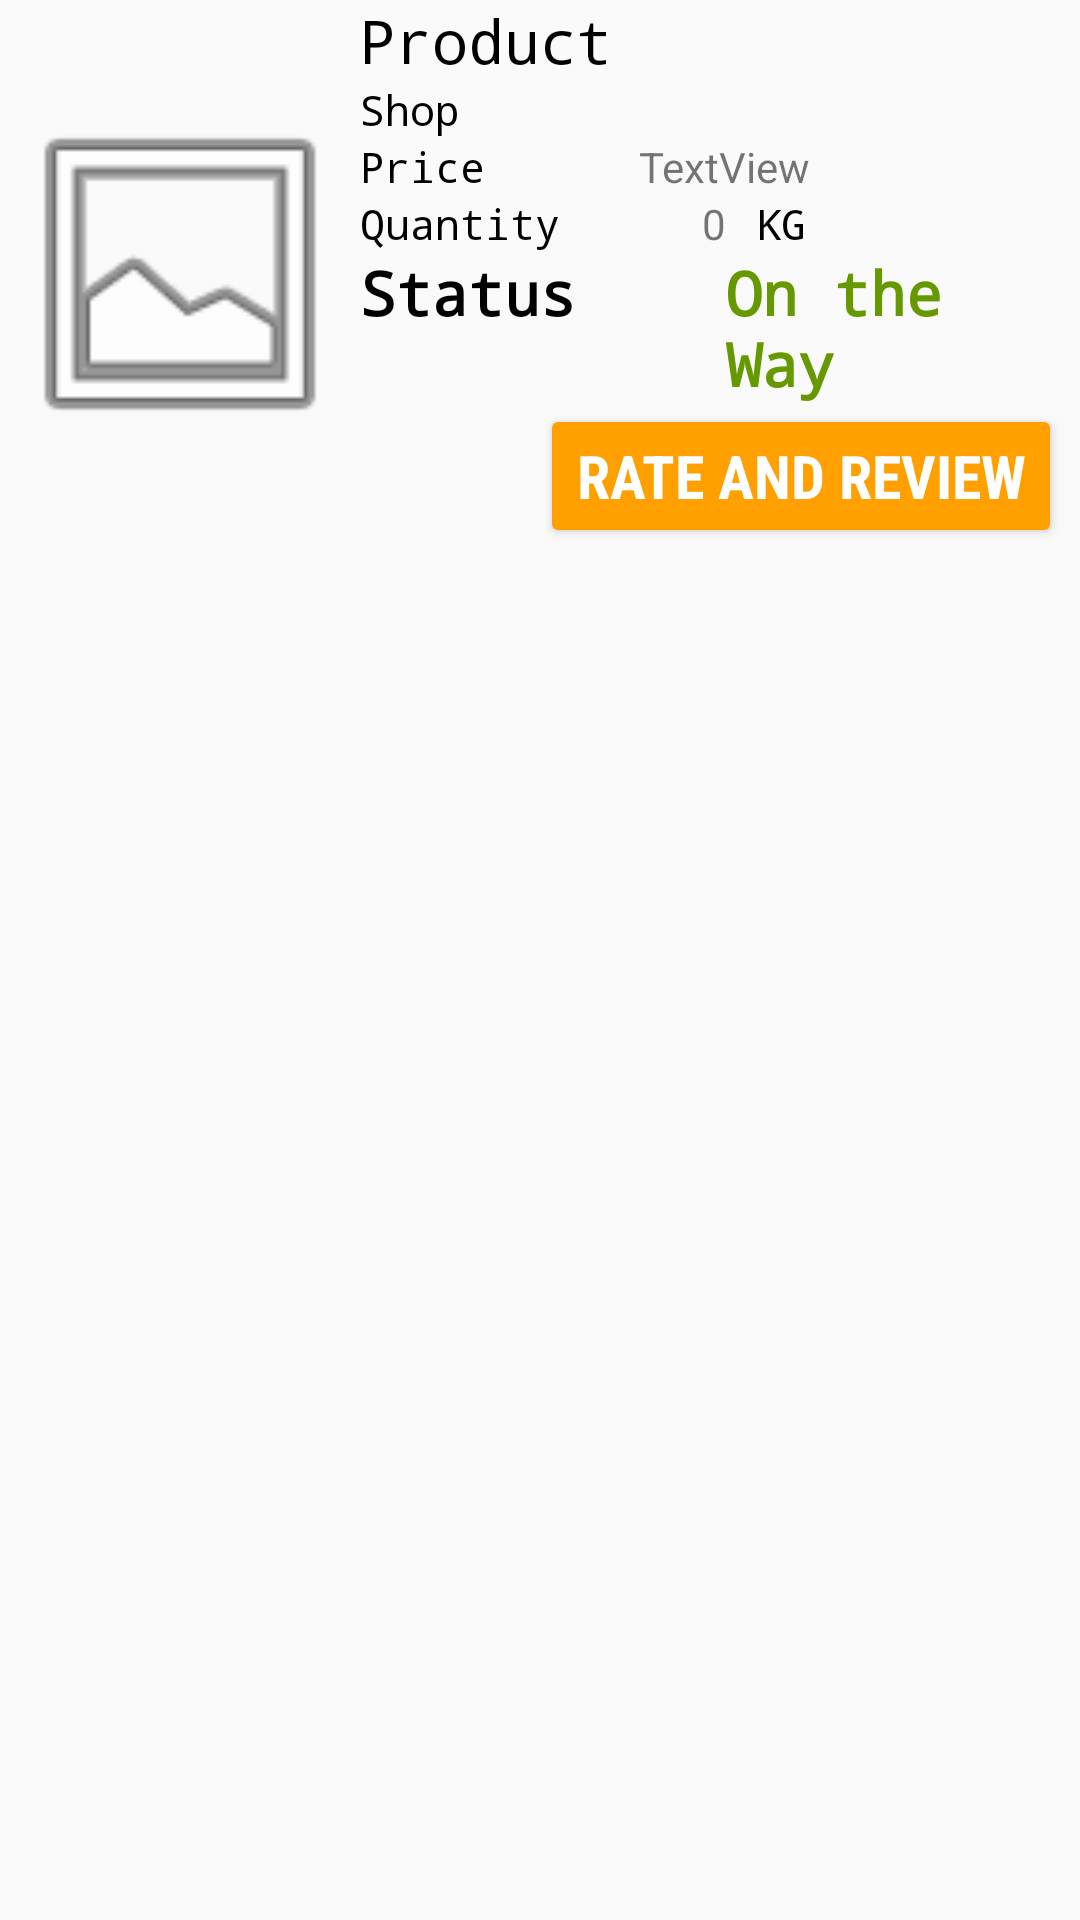

The Android layout XML behind this screen, and the referenced resources:
<!-- AndroidManifest.xml: application theme AppTheme -->
<!-- res/layout/purchaseitemlist.xml -->
<?xml version="1.0" encoding="utf-8"?>
<android.support.constraint.ConstraintLayout xmlns:android="http://schemas.android.com/apk/res/android"
    xmlns:app="http://schemas.android.com/apk/res-auto"
    xmlns:tools="http://schemas.android.com/tools"
    android:layout_width="match_parent"
    android:layout_height="wrap_content">


    <LinearLayout
        android:layout_width="match_parent"
        android:layout_height="wrap_content"
        android:orientation="horizontal"
        android:focusable="true"
        android:focusableInTouchMode="true">

        <ImageView
            android:id="@+id/ProductImage"
            android:layout_width="match_parent"
            android:layout_height="match_parent"
            android:layout_weight="2"
            android:baselineAligned="false"
            android:tooltipText="Quantity"
            app:srcCompat="@android:drawable/ic_menu_gallery"
            tools:layout_editor_absoluteX="16dp"
            tools:layout_editor_absoluteY="0dp" />

        <LinearLayout
            android:layout_width="match_parent"
            android:layout_height="wrap_content"
            android:layout_marginRight="6dp"
            android:layout_weight="1"
            android:orientation="horizontal"
            tools:layout_editor_absoluteX="125dp"
            tools:layout_editor_absoluteY="0dp">
<RelativeLayout
    android:layout_width="wrap_content"
    android:layout_height="wrap_content">

                <TextView
                    android:fontFamily="monospace"
                    android:textColor="@android:color/background_dark"
                    android:id="@+id/ProductName"
                    android:layout_width="match_parent"
                    android:layout_height="wrap_content"
                    android:text="Product"
                    android:textSize="20sp"
                    tools:layout_editor_absoluteX="138dp"
                    tools:layout_editor_absoluteY="16dp" />

                <TextView
                    android:fontFamily="monospace"
                    android:textColor="@android:color/background_dark"
                    android:id="@+id/ShopName"
                    android:layout_width="match_parent"
                    android:layout_height="wrap_content"
                    android:text="Shop"
                    android:layout_below="@+id/ProductName"
                    tools:layout_editor_absoluteX="138dp"
                    tools:layout_editor_absoluteY="43dp" />


                <LinearLayout

                    android:layout_width="match_parent"
                    android:layout_height="wrap_content"
                    android:orientation="horizontal"
                    tools:layout_editor_absoluteX="384dp"
                    android:id="@+id/pricelayout"
                    android:layout_below="@+id/ShopName">

                    <TextView
                        android:fontFamily="monospace"
                        android:textColor="@android:color/background_dark"
                        android:id="@+id/PriceTag"
                        android:layout_width="9dp"
                        android:layout_height="wrap_content"
                        android:layout_weight="1"
                        android:text="Price"
                        tools:layout_editor_absoluteX="138dp"
                        tools:layout_editor_absoluteY="81dp" />

                    <TextView
                        android:id="@+id/Price"
                        android:layout_width="wrap_content"
                        android:layout_height="wrap_content"
                        android:layout_weight="1"
                        android:text="TextView"
                        tools:layout_editor_absoluteX="225dp"
                        tools:layout_editor_absoluteY="81dp" />

                </LinearLayout>
                <LinearLayout
                    android:layout_width="match_parent"
                    android:layout_height="wrap_content"
                    android:orientation="horizontal"
                    tools:layout_editor_absoluteX="384dp"
                    android:id="@+id/quantitylayout"
                    android:layout_below="@id/pricelayout">

                    <TextView
                        android:fontFamily="monospace"
                        android:textColor="@android:color/background_dark"
                        android:id="@+id/Quantitytag"
                        android:layout_width="110dp"
                        android:layout_height="wrap_content"
                        android:layout_marginRight="4dp"
                        android:text="Quantity"
                         />
                    <TextView
                        android:id="@+id/Quantity"
                        android:layout_width="wrap_content"
                        android:layout_height="wrap_content"
                        android:text='0'
                        android:layout_marginRight="10dp"/>

                    <TextView
                        android:fontFamily="monospace"
                        android:textColor="@android:color/background_dark"
                        android:id="@+id/Unit"
                        android:layout_width="wrap_content"
                        android:layout_height="wrap_content"
                        android:layout_marginRight="40dp"
                        android:text="KG"
                        android:textAlignment="viewStart"
                         />

                </LinearLayout>
                <LinearLayout
                    android:layout_width="match_parent"
                    android:layout_height="wrap_content"
                    android:orientation="horizontal"
                    android:id="@+id/statuslayout"
                    android:layout_below="@+id/quantitylayout">
                <TextView
                    android:layout_width="wrap_content"
                    android:layout_height="wrap_content"
                    android:text="Status"
                    android:textSize="20sp"
                    android:textStyle="bold"
                    android:fontFamily="monospace"
                    android:textColor="@android:color/background_dark"
                    />
                    <TextView
                        android:id="@+id/deliveryStatus"
                        android:fontFamily="monospace"
                        android:layout_width="wrap_content"
                        android:layout_height="wrap_content"
                        android:text="On the Way"
                        android:layout_marginLeft="50dp"
                        android:textSize="20sp"
                        android:textStyle="bold"
                        android:textColor="@android:color/holo_green_dark"/>
                </LinearLayout>

    <Button
        android:layout_width="wrap_content"
        android:layout_height="wrap_content"
        android:textSize="20sp"
        android:textStyle="bold"
        android:fontFamily="sans-serif-condensed"
        android:text="Rate and Review"
        android:layout_below="@+id/statuslayout"
        android:layout_centerHorizontal="true"
        style="@style/Widget.AppCompat.Button.Colored"
        android:theme="@style/ThemeOverlay.MyDarkButton"
        android:id="@+id/RateAndReview"
        android:layout_alignParentEnd="true"
        />
</RelativeLayout>

        </LinearLayout>
    </LinearLayout>

</android.support.constraint.ConstraintLayout>
<!-- resources referenced by this layout -->
<resources>
  <style name="ThemeOverlay.MyDarkButton" parent="ThemeOverlay.AppCompat.Dark">
          <item name="colorButtonNormal">@color/grey_500</item>
          <item name="colorAccent">@color/colorAccent</item>
          <item name="android:layout_marginRight">4dp</item>
          <item name="android:layout_marginLeft">4dp</item>
          <item name="android:textColor">@android:color/white</item>
      </style>
  <style name="AppTheme" parent="Theme.AppCompat.Light.DarkActionBar">
          
          <item name="colorPrimary">@color/colorPrimary</item>
          <item name="colorPrimaryDark">@color/colorPrimaryDark</item>
          <item name="colorAccent">@color/colorAccent</item>
      </style>
  <color name="grey_500">#9E9E9E</color>
  <color name="colorAccent">#FFA000</color>
  <color name="colorPrimary">#FFA000</color>
  <color name="colorPrimaryDark">#000000</color>
</resources>
